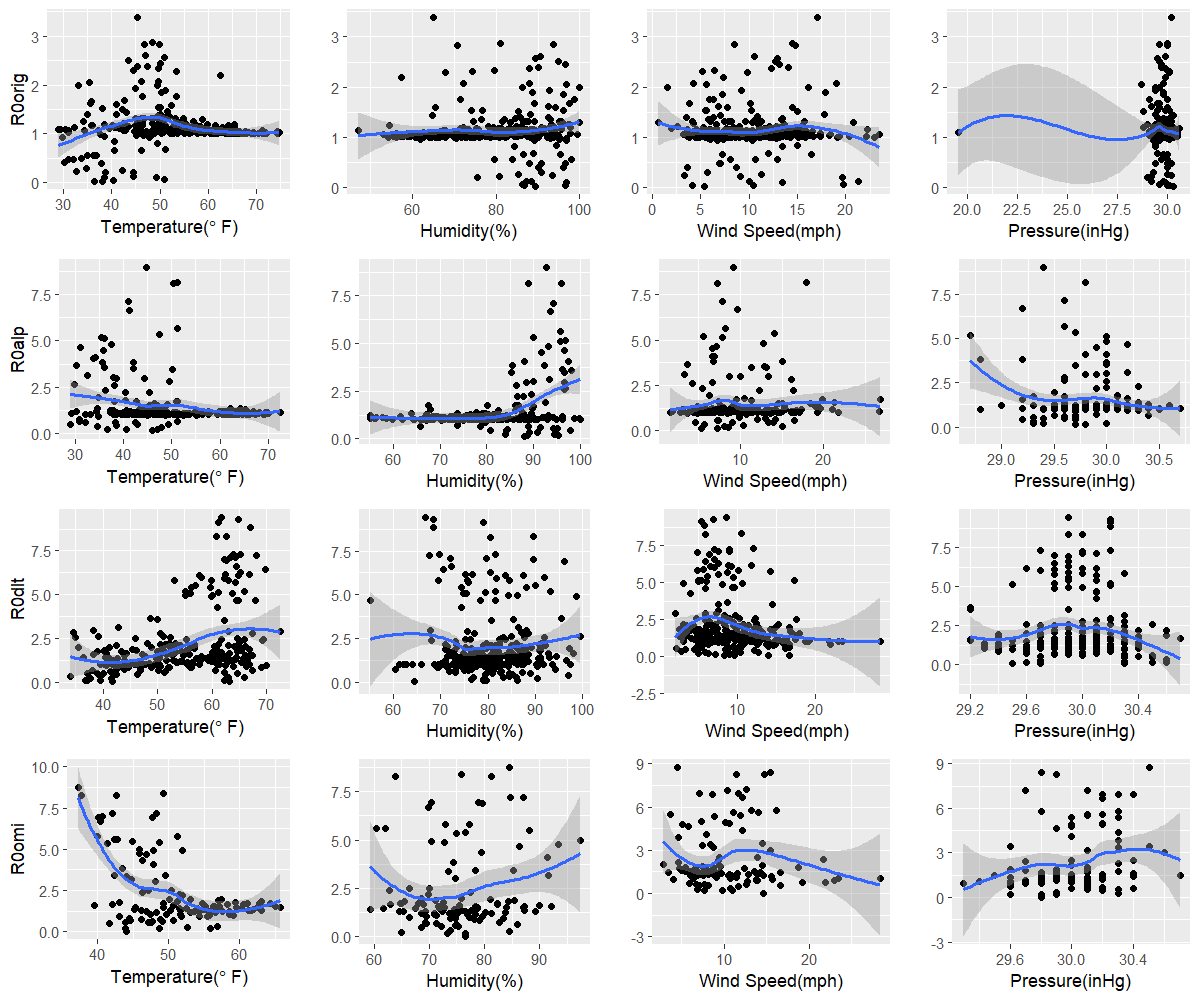

Source data for this figure (header and first rows):
orig, 36.3, 89.5, 5.4, 30.3
alp, 46, 88, 5.3, 29.7
dlt, 63.1, 64.4, 13.9, 29.7
omi, 44, 76.5, 14.6, 29.8
